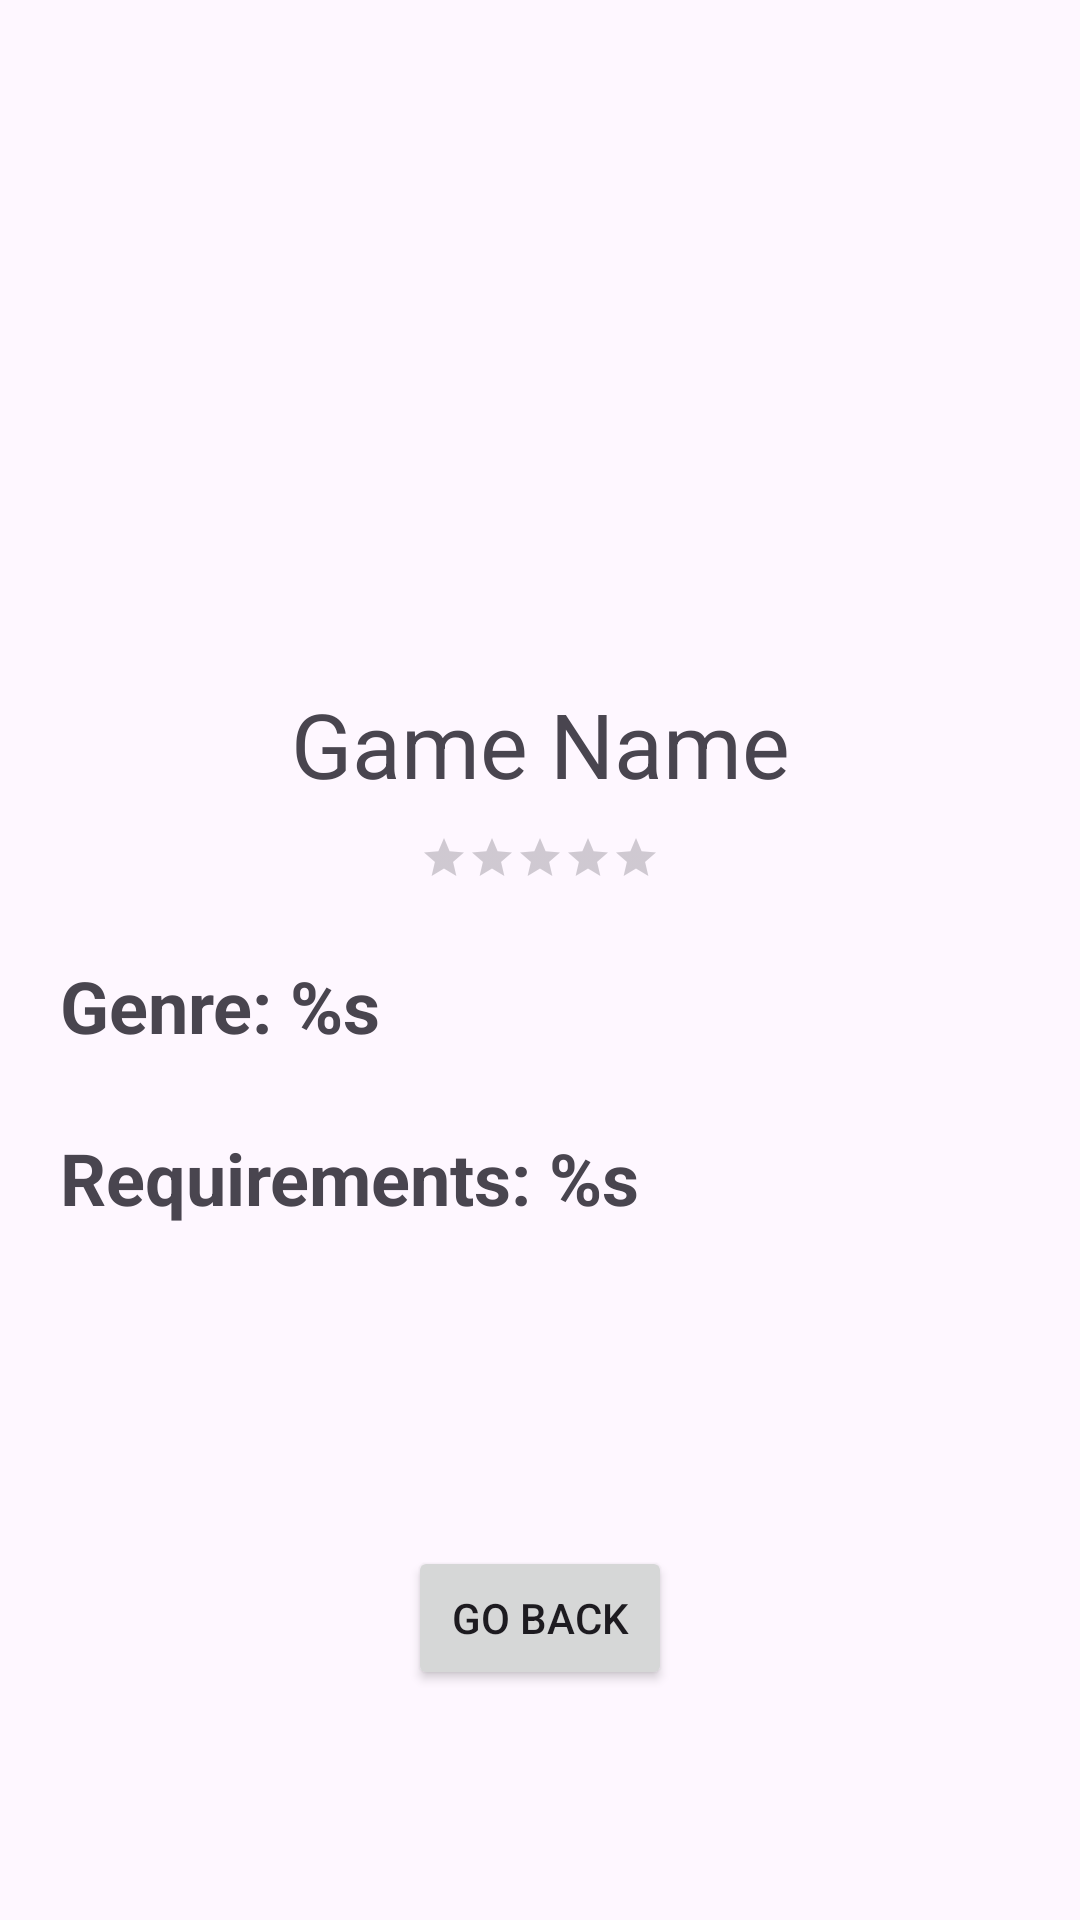

Reconstruct the res/layout file that produces this screen, plus the resources it refers to.
<!-- AndroidManifest.xml: application theme Theme.MADproject -->
<!-- res/layout/activity_game_page.xml -->
<?xml version="1.0" encoding="utf-8"?>
<ScrollView
    xmlns:android="http://schemas.android.com/apk/res/android"
    xmlns:app="http://schemas.android.com/apk/res-auto"
    xmlns:tools="http://schemas.android.com/tools"
    android:layout_width="match_parent"
    android:layout_height="match_parent"
    android:fillViewport="true">

    <androidx.constraintlayout.widget.ConstraintLayout
        android:id="@+id/main"
        android:layout_width="match_parent"
        android:layout_height="wrap_content">

        <androidx.constraintlayout.widget.Guideline
            android:id="@+id/gameImageBottomGuideline"
            android:layout_width="wrap_content"
            android:layout_height="wrap_content"
            android:orientation="horizontal"
            app:layout_constraintGuide_percent="0.3" />

        <ImageView
            android:id="@+id/gameImage"
            android:layout_width="0dp"
            android:layout_height="0dp"
            android:scaleType="centerCrop"
            app:layout_constraintTop_toTopOf="parent"
            app:layout_constraintStart_toStartOf="parent"
            app:layout_constraintEnd_toEndOf="parent"
            app:layout_constraintDimensionRatio="16:9" />

        <TextView
            android:id="@+id/gameNameText"
            android:layout_width="match_parent"
            android:layout_height="wrap_content"
            android:textSize="30sp"
            android:text="Game Name"
            android:gravity="center"
            android:paddingTop="25dp"
            app:layout_constraintTop_toBottomOf="@id/gameImage" />

        <RatingBar
            android:id="@+id/gameRating"
            style="?android:attr/ratingBarStyleSmall"
            android:layout_width="wrap_content"
            android:layout_height="wrap_content"
            android:isIndicator="true"
            android:numStars="5"
            android:layout_marginTop="10dp"
            app:layout_constraintTop_toBottomOf="@id/gameNameText"
            app:layout_constraintLeft_toLeftOf="parent"
            app:layout_constraintRight_toRightOf="parent" />

        <TextView
            android:id="@+id/gameGenre"
            android:layout_width="match_parent"
            android:layout_height="wrap_content"
            android:text="Genre: %s"
            android:textSize="24sp"
            android:textStyle="bold"
            android:gravity="start"
            android:paddingTop="25dp"
            android:paddingLeft="20dp"
            android:paddingRight="20dp"
            app:layout_constraintTop_toBottomOf="@id/gameRating" />

        <TextView
            android:id="@+id/gameRequirements"
            android:layout_width="match_parent"
            android:layout_height="wrap_content"
            android:text="Requirements: %s"
            android:textSize="24sp"
            android:textStyle="bold"
            android:gravity="start"
            android:paddingTop="25dp"
            android:paddingLeft="20dp"
            android:paddingRight="20dp"
            app:layout_constraintTop_toBottomOf="@id/gameGenre" />

        <Button
            android:id="@+id/backButton"
            android:layout_width="wrap_content"
            android:layout_height="wrap_content"
            android:text="Go back"
            app:layout_constraintTop_toBottomOf="@id/gameRequirements"
            app:layout_constraintBottom_toBottomOf="parent"
            app:layout_constraintLeft_toLeftOf="parent"
            app:layout_constraintRight_toRightOf="parent"
            android:layout_marginTop="30dp"/>


    </androidx.constraintlayout.widget.ConstraintLayout>
</ScrollView>
<!-- resources referenced by this layout -->
<resources>
  <style name="Theme.MADproject" parent="Base.Theme.MADproject" />
  <style name="Base.Theme.MADproject" parent="Theme.Material3.DayNight.NoActionBar">
          
          
      </style>
</resources>
